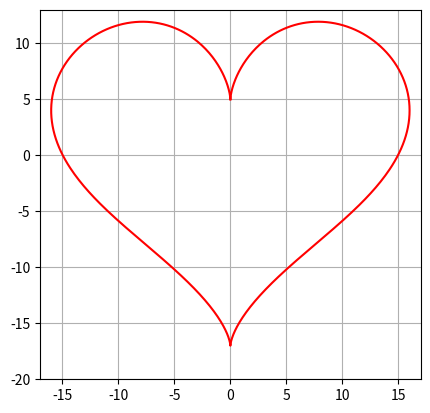

This figure's Python source:
import matplotlib.pyplot as plt
import numpy as np


class Heart:
    def graph(self):
        t = np.arange(0, 2 * np.pi, 0.01)
        x = 16 * np.sin(t) ** 3
        y = 13 * np.cos(t) - 5 * np.cos(2 * t) - 2 * np.cos(3 * t) - np.cos(4 * t)

        fig = plt.figure()
        ax = fig.add_subplot(1, 1, 1)
        ax.set_xlim(-17, 17)
        ax.set_ylim(-20, 13)
        ax.plot(x, y, color='red')
        ax.set_aspect(1)

        plt.grid(True)

        plt.show()


def main():
    heart = Heart()
    heart.graph()


if __name__ == '__main__':
    main()
